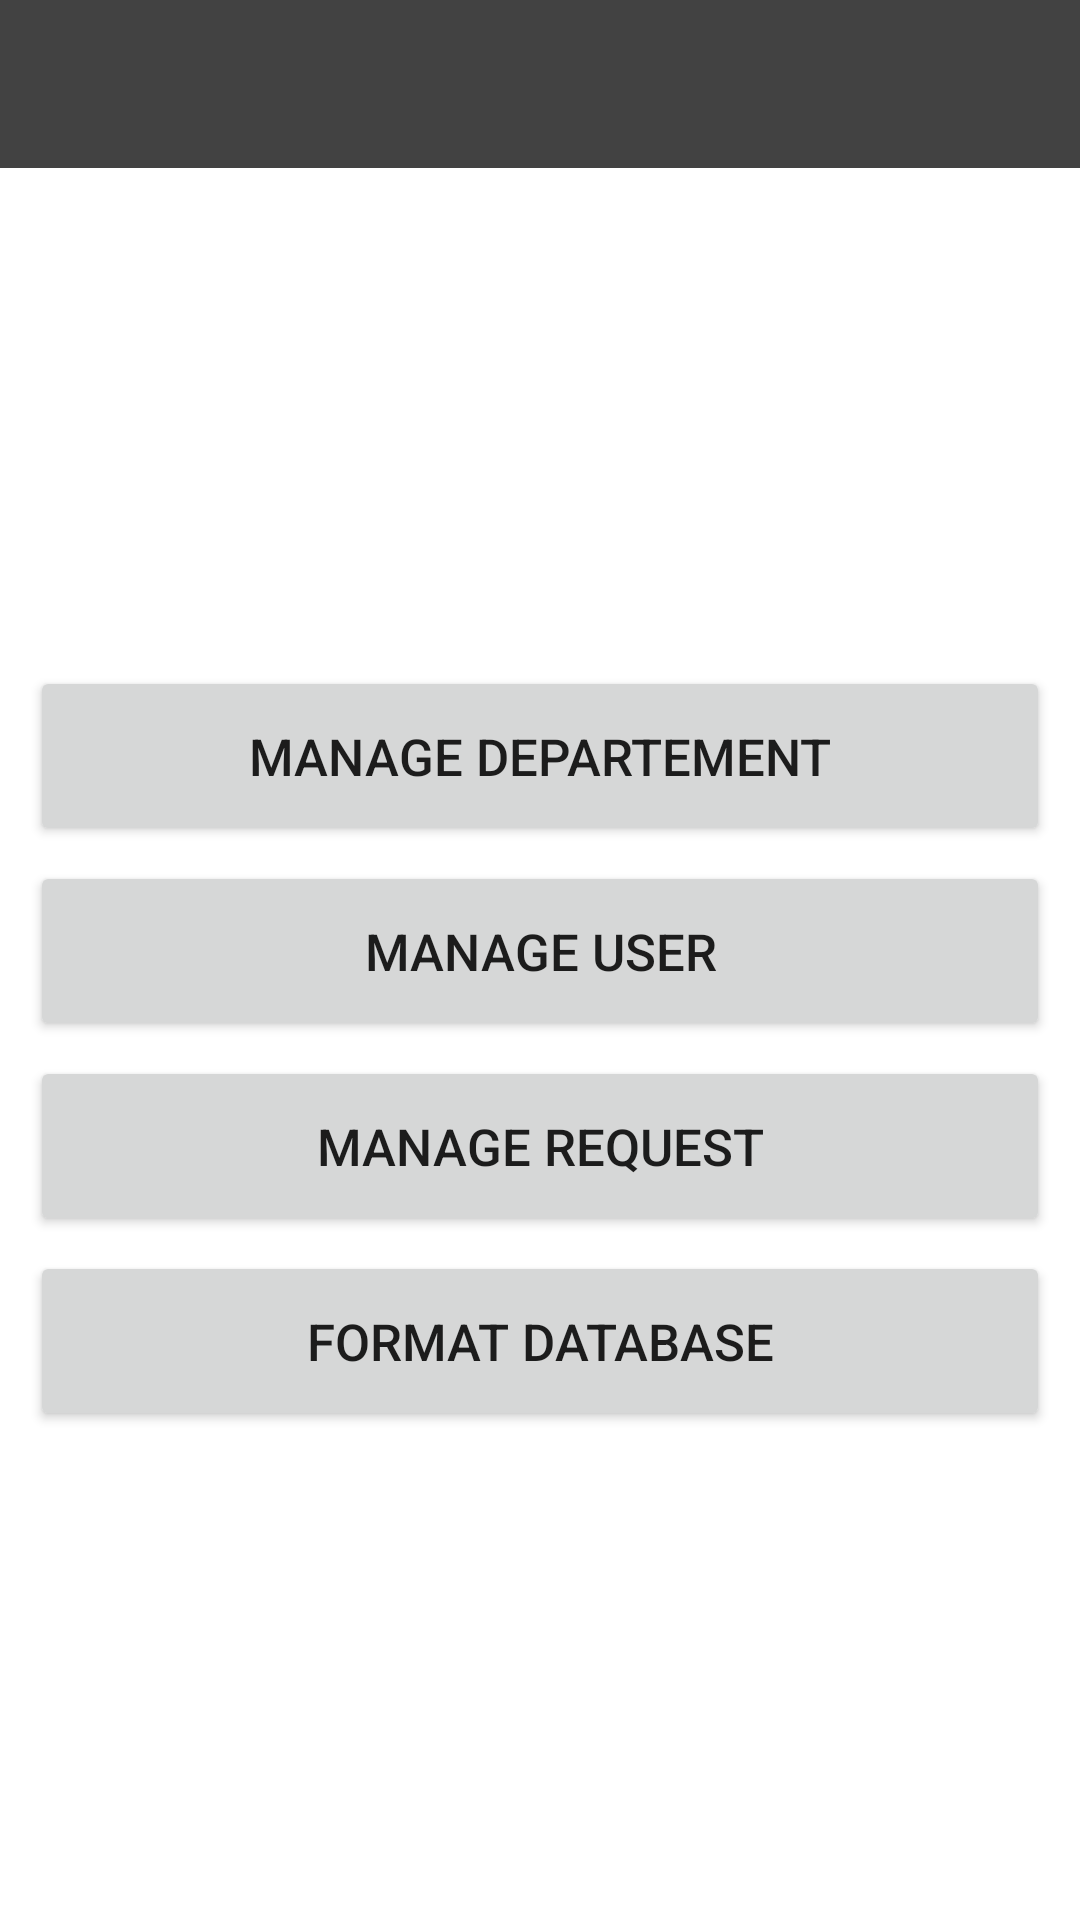

Android layout source for this screen:
<!-- AndroidManifest.xml: application theme AppTheme -->
<!-- res/layout/activity_main.xml -->
<?xml version="1.0" encoding="utf-8"?>
<LinearLayout xmlns:android="http://schemas.android.com/apk/res/android"
    xmlns:app="http://schemas.android.com/apk/res-auto"
    xmlns:tools="http://schemas.android.com/tools"
    android:layout_width="match_parent"
    android:layout_height="match_parent"
    android:orientation="vertical"
    tools:context=".MainActivity">

    <com.google.android.material.appbar.AppBarLayout
        android:id="@+id/appBar"
        android:layout_width="match_parent"
        android:layout_height="wrap_content"
        android:background="@color/colorAccent"
        android:minHeight="?attr/actionBarSize">

        <androidx.appcompat.widget.Toolbar
            android:id="@+id/toolbar"
            android:layout_width="match_parent"
            android:layout_height="wrap_content"
            android:background="@color/colorPrimary"
            android:minHeight="?attr/actionBarSize"
            app:theme="@style/AppTheme"
            app:titleTextColor="@color/white"
            app:popupTheme="@style/ThemeOverlay.AppCompat.Light">

        </androidx.appcompat.widget.Toolbar>

    </com.google.android.material.appbar.AppBarLayout>

    <ImageView
        android:layout_width="234dp"
        android:layout_height="121dp"
        android:layout_marginTop="30dp"
        android:layout_gravity="center"
        android:src="@drawable/splash" />

    <LinearLayout
        android:layout_width="match_parent"
        android:layout_height="wrap_content"
        android:layout_margin="10dp"
        android:orientation="vertical">

        <Button
            android:id="@+id/category_adm"
            android:layout_width="match_parent"
            android:layout_height="60dp"
            android:layout_marginTop="5dp"
            android:text="Manage Departement"
            android:textSize="17sp" />

        <Button
            android:id="@+id/user_adm"
            android:layout_width="match_parent"
            android:layout_height="60dp"
            android:layout_marginTop="5dp"
            android:text="Manage User"
            android:textSize="17sp" />

        <Button
            android:id="@+id/request_adm"
            android:layout_width="match_parent"
            android:layout_height="60dp"
            android:layout_marginTop="5dp"
            android:text="Manage Request"
            android:textSize="17sp" />

        <Button
            android:id="@+id/nuke_adm"
            android:layout_width="match_parent"
            android:layout_height="60dp"
            android:layout_marginTop="5dp"
            android:text="Format Database"
            android:textSize="17sp" />

    </LinearLayout>

</LinearLayout>
<!-- resources referenced by this layout -->
<resources>
  <color name="colorAccent">#CFCFCF</color>
  <color name="colorPrimary">#424242</color>
  <color name="white">#FFFFFF</color>
  <style name="AppTheme" parent="Base.Theme.MaterialComponents.Light.DarkActionBar">
          
          <item name="colorPrimary">@color/colorPrimary</item>
          <item name="colorPrimaryDark">@color/colorPrimaryDark</item>
          <item name="colorAccent">@color/colorAccent</item>
          <item name="windowNoTitle">true</item>
          <item name="android:actionOverflowButtonStyle">@style/MyActionButtonOverflow</item>
          <item name="alertDialogStyle">@style/alertDialogCustom</item>
          <item name="android:listSeparatorTextViewStyle">@style/separator_line</item>
          <item name="colorControlNormal">#757575</item>
          <item name="colorControlActivated">@color/colorPrimaryDark</item>
          <item name="colorControlHighlight">@color/colorPrimary</item>
  
          <item name="drawerArrowStyle">@style/DrawerIconColor</item>
          <item name="android:homeAsUpIndicator">@drawable/ic_arrow_back_black_24dp</item>
          <item name="android:windowActivityTransitions">true</item>
          <item name="android:alertDialogTheme">@style/alertDialogCustom</item>
      </style>
  <color name="colorPrimaryDark">#1b1b1b</color>
  <style name="MyActionButtonOverflow" parent="android:style/Widget.Holo.Light.ActionButton.Overflow">
          <item name="android:src">@drawable/ic_more_vert_black_24dp</item>
          <item name="android:background">?android:attr/actionBarItemBackground</item>
          <item name="android:contentDescription">"Option"</item>
      </style>
  <style name="alertDialogCustom" parent="Theme.MaterialComponents.Light.Dialog">
          <item name="android:layout_width">match_parent</item>
          <item name="android:layout_height">wrap_content</item>
          <item name="android:buttonBarNegativeButtonStyle">@style/dialog_button_negative</item>
          <item name="android:positiveButtonText">@style/dialog_button_positive</item>
          <item name="android:colorPrimary">@color/colorPrimary</item>
          <item name="android:colorAccent">@color/white</item>
      </style>
  <style name="separator_line">
          <item name="android:layout_width">match_parent</item>
          <item name="android:layout_height">1dp</item>
          <item name="android:background">#DFDEDE</item>
      </style>
  <style name="DrawerIconColor" parent="Base.Widget.AppCompat.DrawerArrowToggle">
          <item name="color">@color/white</item>
      </style>
  <style name="dialog_button_negative">
          <item name="android:layout_height">wrap_content</item>
          <item name="android:layout_width">wrap_content</item>
          <item name="android:background">@color/white</item>
          <item name="android:textColor">@color/black</item>
          <item name="android:textStyle">bold</item>
          <item name="android:textAllCaps">false</item>
      </style>
  <style name="dialog_button_positive">
          <item name="android:layout_height">wrap_content</item>
          <item name="android:layout_width">wrap_content</item>
          <item name="android:background">@color/white</item>
          <item name="android:textColor">@color/black</item>
          <item name="android:textStyle">bold</item>
          <item name="android:textAllCaps">false</item>
      </style>
  <color name="black">#000</color>
</resources>
